Run: headless pygame with SDL's dummy video driver; simulated clock (each Clock.tick advances the game by its frame time, no real sleeping); random seed 0; keys injected as events and as key.get_pressed() state; no mouse input.
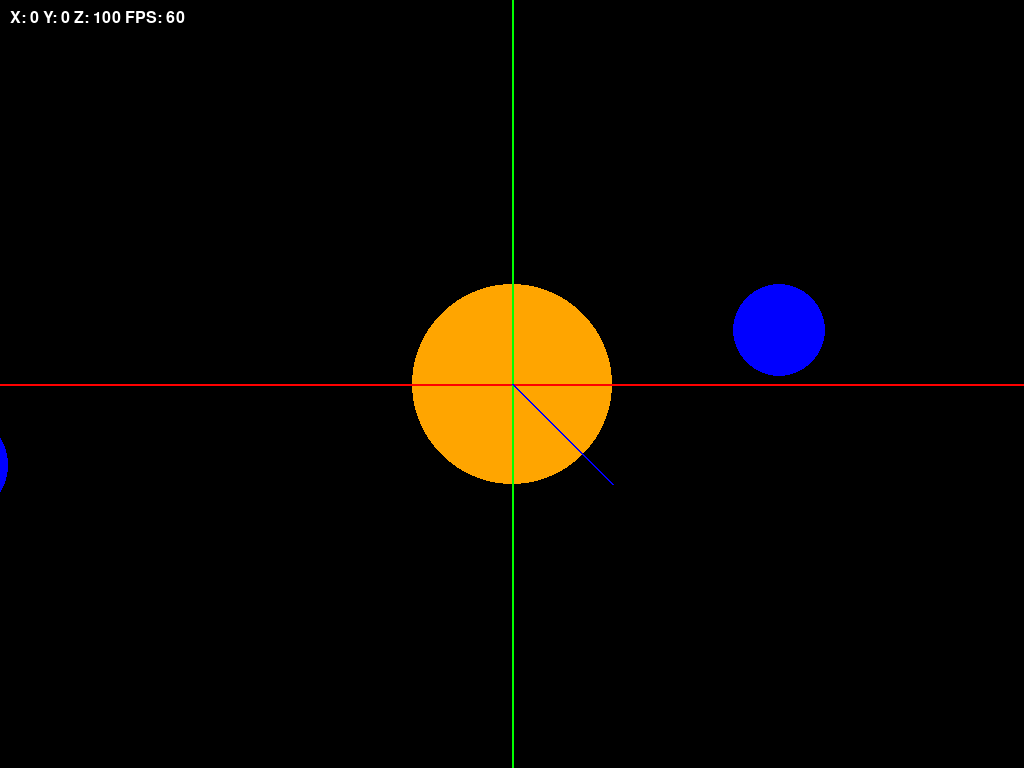
Frame 1 of 4 · flips 1–60 · no input
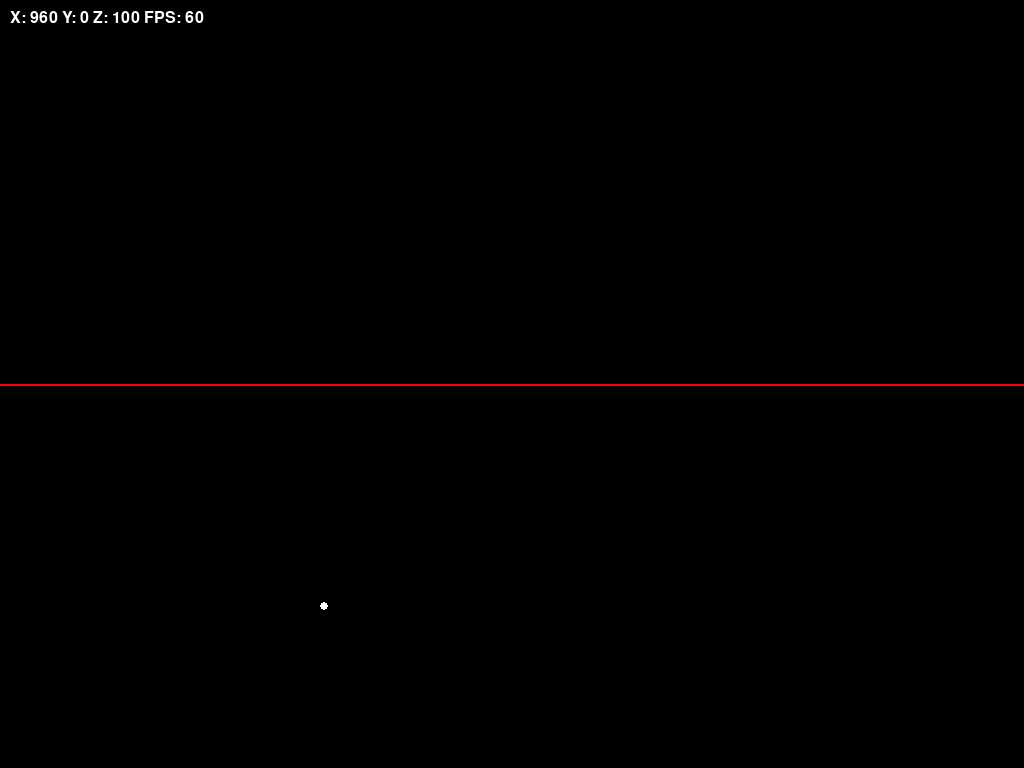
Frame 2 of 4 · flips 61–180 · tapped SPACE, RETURN · held RIGHT (→), D
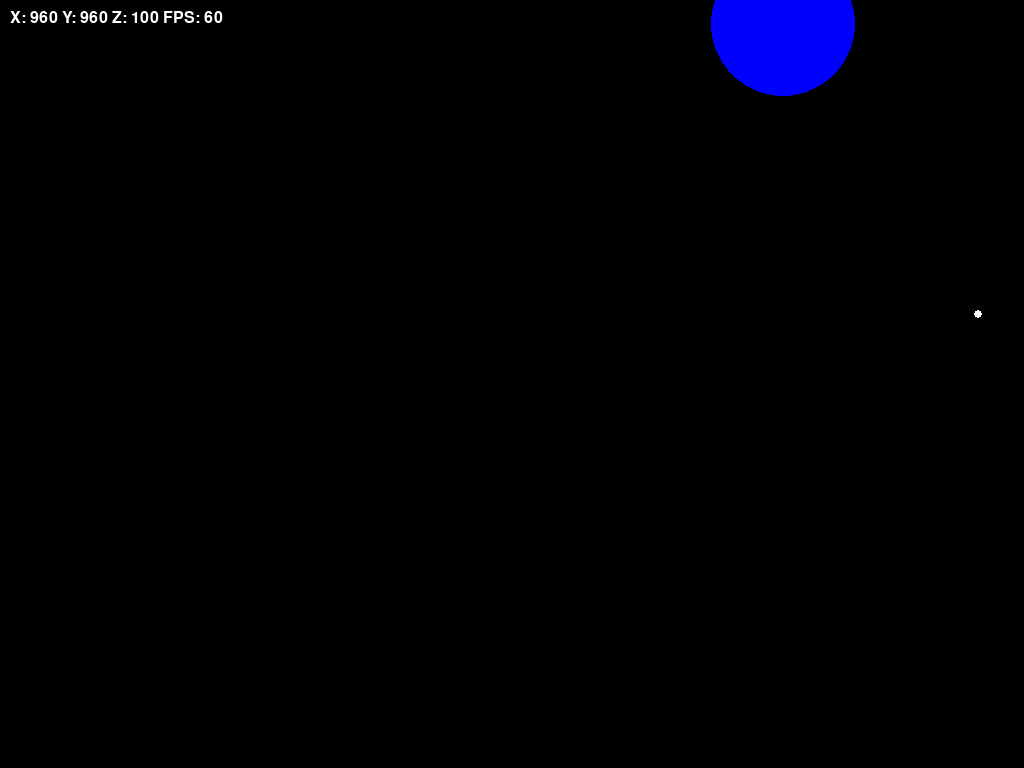
Frame 3 of 4 · flips 181–300 · held DOWN (↓), S
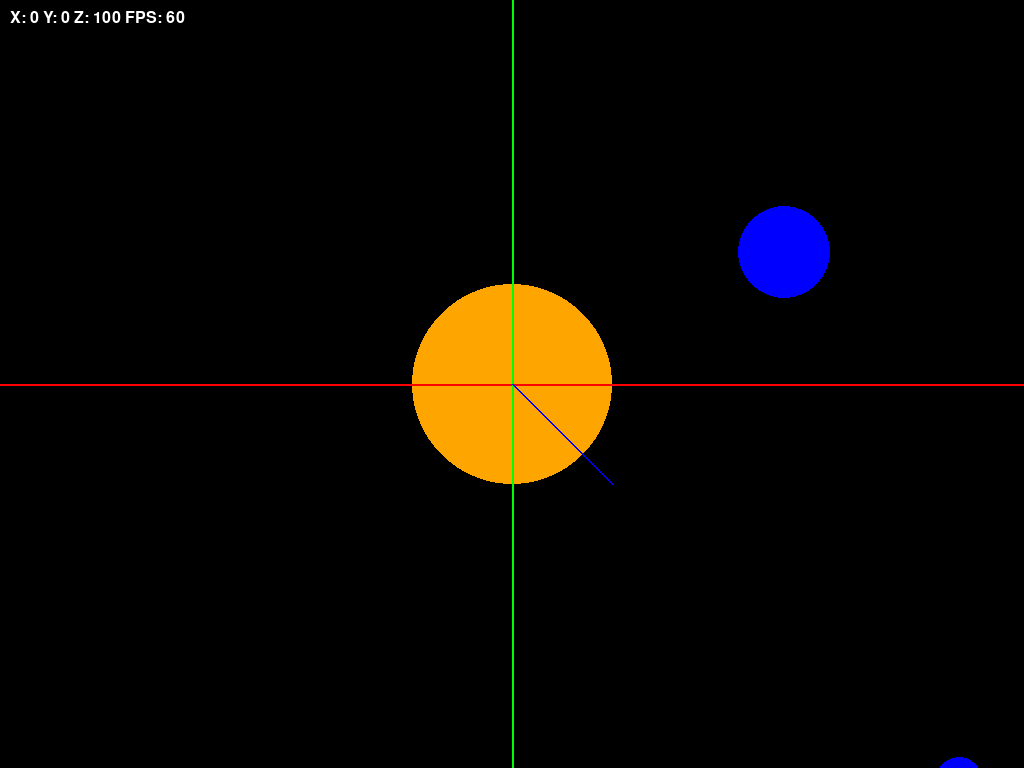
Frame 4 of 4 · flips 301–420 · held LEFT (←), A, UP (↑), W

The pygame program that drew these frames:

import pygame
import random
import math
import sys

# --- Camera and objects ---
class Camera:
    def __init__(self):
        self.x = 0
        self.y = 0
        self.z = 100  # distance for scaling

class Star:
    def __init__(self, x, y):
        self.x = x
        self.y = y

class Planet:
    def __init__(self, x, y, radius=20):
        self.x = x
        self.y = y
        self.radius = radius
        self.angle = random.uniform(0, 2*math.pi)
        self.orbit_speed = random.uniform(0.01, 0.03)

    def update(self):
        self.angle += self.orbit_speed
        self.x += math.cos(self.angle) * 0.5
        self.y += math.sin(self.angle) * 0.5

# --- Space Game in pygame ---
class SpaceGame:
    def __init__(self):
        pygame.init()
        self.clock = pygame.time.Clock()
        self.fps = 0

        # Fullscreen
        self.screen = pygame.display.set_mode((0, 0), pygame.FULLSCREEN)
        self.width, self.height = self.screen.get_size()

        # Camera
        self.camera = Camera()

        # Axes
        self.show_axes = True

        # Sun
        self.sun_radius = 50

        # Stars
        self.num_stars = 1000
        self.stars = [Star(random.randint(-5000, 5000), random.randint(-5000, 5000)) for _ in range(self.num_stars)]

        # Planets
        self.planets = [Planet(random.randint(-2000, 2000), random.randint(-2000, 2000),
                               radius=random.randint(10, 40)) for _ in range(50)]

        # Fonts
        self.font = pygame.font.SysFont("Arial", 24)

        self.run_game()

    def project(self, x, y):
        """Project world coordinates to screen coordinates with simple scaling by camera.z"""
        scale = 200 / self.camera.z
        sx = int((x - self.camera.x) * scale + self.width / 2)
        sy = int((y - self.camera.y) * scale + self.height / 2)
        return sx, sy, scale

    def run_game(self):
        running = True
        while running:
            dt = self.clock.tick(60) / 1000.0
            self.fps = self.clock.get_fps()

            for event in pygame.event.get():
                if event.type == pygame.QUIT:
                    running = False
                if event.type == pygame.KEYDOWN:
                    if event.key == pygame.K_ESCAPE:
                        running = False
                    if event.key == pygame.K_x:
                        self.show_axes = not self.show_axes

            # --- Handle key states for smooth movement ---
            keys = pygame.key.get_pressed()
            if keys[pygame.K_w]:
                self.camera.y -= 500 * dt
            if keys[pygame.K_s]:
                self.camera.y += 500 * dt
            if keys[pygame.K_a]:
                self.camera.x -= 500 * dt
            if keys[pygame.K_d]:
                self.camera.x += 500 * dt
            if keys[pygame.K_q]:
                self.camera.z = max(10, self.camera.z - 200 * dt)
            if keys[pygame.K_e]:
                self.camera.z += 200 * dt

            # --- Draw background ---
            self.screen.fill((0, 0, 0))

            # --- Draw stars ---
            for star in self.stars:
                sx, sy, scale = self.project(star.x, star.y)
                size = max(1, int(2 * 200 / self.camera.z))
                if 0 <= sx < self.width and 0 <= sy < self.height:
                    pygame.draw.circle(self.screen, (255, 255, 255), (sx, sy), size)

            # --- Draw sun ---
            sx, sy, scale = self.project(0, 0)
            sun_size = int(self.sun_radius * 200 / self.camera.z)
            pygame.draw.circle(self.screen, (255, 165, 0), (sx, sy), sun_size)

            # --- Draw planets ---
            for planet in self.planets:
                planet.update()
                sx, sy, scale = self.project(planet.x, planet.y)
                size = max(2, int(planet.radius * 200 / self.camera.z))
                pygame.draw.circle(self.screen, (0, 0, 255), (sx, sy), size)

            # --- Draw axes ---
            if self.show_axes:
                cx, cy, _ = self.project(0, 0)
                pygame.draw.line(self.screen, (255, 0, 0), (0, cy), (self.width, cy), 2)  # X-axis
                pygame.draw.line(self.screen, (0, 255, 0), (cx, 0), (cx, self.height), 2)  # Y-axis
                pygame.draw.line(self.screen, (0, 0, 255), (cx, cy), (cx + 100, cy + 100), 2)  # Z-line

            # --- Draw coordinates + FPS ---
            text = self.font.render(f"X: {int(self.camera.x)} Y: {int(self.camera.y)} Z: {int(self.camera.z)} FPS: {int(self.fps)}", True, (255, 255, 255))
            self.screen.blit(text, (10, 10))

            pygame.display.flip()

        pygame.quit()
        sys.exit()


if __name__ == "__main__":
    SpaceGame()
